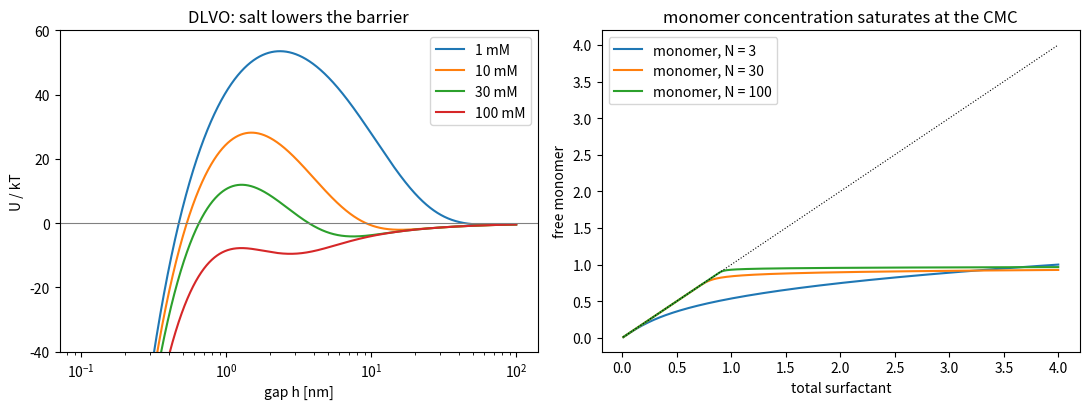

Recreate this plot in Python.
"""
Wk06 — Colloid stability (DLVO) and micelle formation
Physical Chemistry 2 — Prof. S. Joon Kwon — SPMDL — SKKU

(1) Electrical double layer: Debye screening length
      kappa = sqrt(2 z^2 e^2 n0 / (eps kT)),  n0 = 1000 N_A c   (z:z salt)
      -> kappa^-1 = 0.304/sqrt(c[M]) nm for a 1:1 salt in water at 25 C
(2) DLVO pair energy of two spheres (radius a, gap h):
      U = -A_H a/(12 h) + (64 pi kT n0 a gamma^2 / kappa^2) exp(-kappa h)
      gamma = tanh(z e phi0 / 4kT)
    Adding salt shrinks kappa^-1, the barrier collapses -> coagulation.
    Critical coagulation concentration scales as z^-6 (Schulze-Hardy).
(3) Micelles, closed-association model  N M <-> M_N  with [M_N] = K [M]^N:
      c_total = [M] + N K [M]^N    -> sharp CMC for large N

Run:  python wk06_dlvo_micelle.py
"""
import numpy as np
import matplotlib.pyplot as plt

E = 1.602176634e-19
KB = 1.380649e-23
NA = 6.02214076e23
EPS = 78.5 * 8.8541878128e-12          # water, 25 C
T = 298.15
KT = KB * T

def kappa(c_M, z=1):
    n0 = 1000 * NA * c_M
    return np.sqrt(2 * z * z * E * E * n0 / (EPS * KT))

# -- (1) Debye length ----------------------------------------
print("1:1 salt      kappa^-1 [nm]    0.304/sqrt(c)")
for c in (1e-3, 1e-2, 0.1, 0.15, 0.6):
    print(f"  {c:6.3f} M   {1e9/kappa(c):10.3f}     {0.304/np.sqrt(c):8.3f}")
print("-> physiological saline (0.15 M): charges are screened beyond ~0.8 nm\n")

# -- (2) DLVO -------------------------------------------------
def dlvo(h, c_M, a=100e-9, AH=2.0e-20, phi0=0.030, z=1):
    k = kappa(c_M, z)
    n0 = 1000 * NA * c_M
    g = np.tanh(z * E * phi0 / (4 * KT))
    Uvdw = -AH * a / (12 * h)
    Uel = 64 * np.pi * KT * n0 * a * g * g / k**2 * np.exp(-k * h)
    return (Uvdw + Uel) / KT

h = np.logspace(np.log10(0.1e-9), np.log10(100e-9), 6000)
print("a = 100 nm, A_H = 2e-20 J, phi0 = 30 mV:")
print("  c [M]    barrier U_max/kT   at h [nm]   verdict")
for c in (1e-3, 1e-2, 3e-2, 0.1, 0.6):
    U = dlvo(h, c)
    j = np.argmax(U)
    if U[j] <= 0:
        print(f"  {c:6.3f}       no barrier                 rapid coagulation")
        continue
    verdict = "stable" if U[j] > 15 else "slow coagulation"
    print(f"  {c:6.3f}   {U[j]:12.1f}      {h[j]*1e9:6.2f}     {verdict}")
print("-> more salt, thinner double layer, lower barrier: why river clay")
print("   settles into a delta where it meets the sea (~0.6 M)\n")

# critical coagulation concentration: the barrier top touches zero,
#   U = 0 and dU/dh = 0  ->  kappa h = 1  ->  n0,c ~ gamma^4 / (z^6 A_H^2)
def ccc(z, phi0=0.030, AH=2.0e-20, gamma=None):
    g = np.tanh(z * E * phi0 / (4 * KT)) if gamma is None else gamma
    kc = 384 * np.pi * EPS * KT**2 * g * g / (np.e * z * z * E * E * AH)
    n0 = kc**2 * EPS * KT / (2 * z * z * E * E)
    return n0 / (1000 * NA)

# numerical cross-check for z = 1: bisect on the barrier height
lo, hi = 1e-3, 1.0
for _ in range(60):
    mid = np.sqrt(lo * hi)
    if dlvo(h, mid).max() > 0:
        lo = mid
    else:
        hi = mid
print(f"critical coagulation concentration, z = 1: analytic {ccc(1)*1e3:.1f} mM, "
      f"numerical {np.sqrt(lo*hi)*1e3:.1f} mM")
print("  fixed phi0 = 30 mV:   z = 1: %.1f mM   z = 2: %.1f mM   z = 3: %.2f mM"
      % (ccc(1) * 1e3, ccc(2) * 1e3, ccc(3) * 1e3))
r2, r3 = ccc(1, gamma=1.0) / ccc(2, gamma=1.0), ccc(1, gamma=1.0) / ccc(3, gamma=1.0)
print(f"  high-potential limit (gamma -> 1):  1 : 1/{r2:.0f} : 1/{r3:.0f}   (z^-6)")
print("-> Schulze-Hardy rule: multivalent counter-ions (Ca2+, Al3+) coagulate")
print("   colloids at far lower concentrations than Na+\n")

# -- (3) micelles: closed association ------------------------
def monomer(ctot, N, K=1.0):
    lo, hi = 0.0, ctot                       # c = m + N K m^N is monotonic in m
    for _ in range(200):
        mid = 0.5 * (lo + hi)
        if mid + N * K * mid**N > ctot:
            hi = mid
        else:
            lo = mid
    return 0.5 * (lo + hi)

print("fraction of surfactant in micelles (K = 1, reduced units):")
print("  c_total     N = 3     N = 30    N = 100")
for ct in (0.5, 0.9, 1.0, 1.5, 3.0, 10.0):
    fr = []
    for N in (3, 30, 100):
        m = monomer(ct, N)
        fr.append(1 - m / ct)
    print(f"  {ct:6.2f}    {fr[0]:6.3f}    {fr[1]:6.3f}    {fr[2]:6.3f}")
print("-> large aggregation number N: nothing, then suddenly micelles (the CMC)")

fig, ax = plt.subplots(1, 2, figsize=(11, 4.2))
for c in (1e-3, 1e-2, 3e-2, 0.1):
    ax[0].semilogx(h * 1e9, dlvo(h, c), label=f"{c*1e3:g} mM")
ax[0].axhline(0, c="gray", lw=0.8); ax[0].set_ylim(-40, 60)
ax[0].set_xlabel("gap h [nm]"); ax[0].set_ylabel("U / kT")
ax[0].set_title("DLVO: salt lowers the barrier"); ax[0].legend()
ct = np.linspace(0.01, 4, 300)
for N in (3, 30, 100):
    m = np.array([monomer(x, N) for x in ct])
    ax[1].plot(ct, m, label=f"monomer, N = {N}")
ax[1].plot(ct, ct, "k:", lw=0.8)
ax[1].set_xlabel("total surfactant"); ax[1].set_ylabel("free monomer")
ax[1].set_title("monomer concentration saturates at the CMC"); ax[1].legend()
plt.tight_layout(); plt.show()
